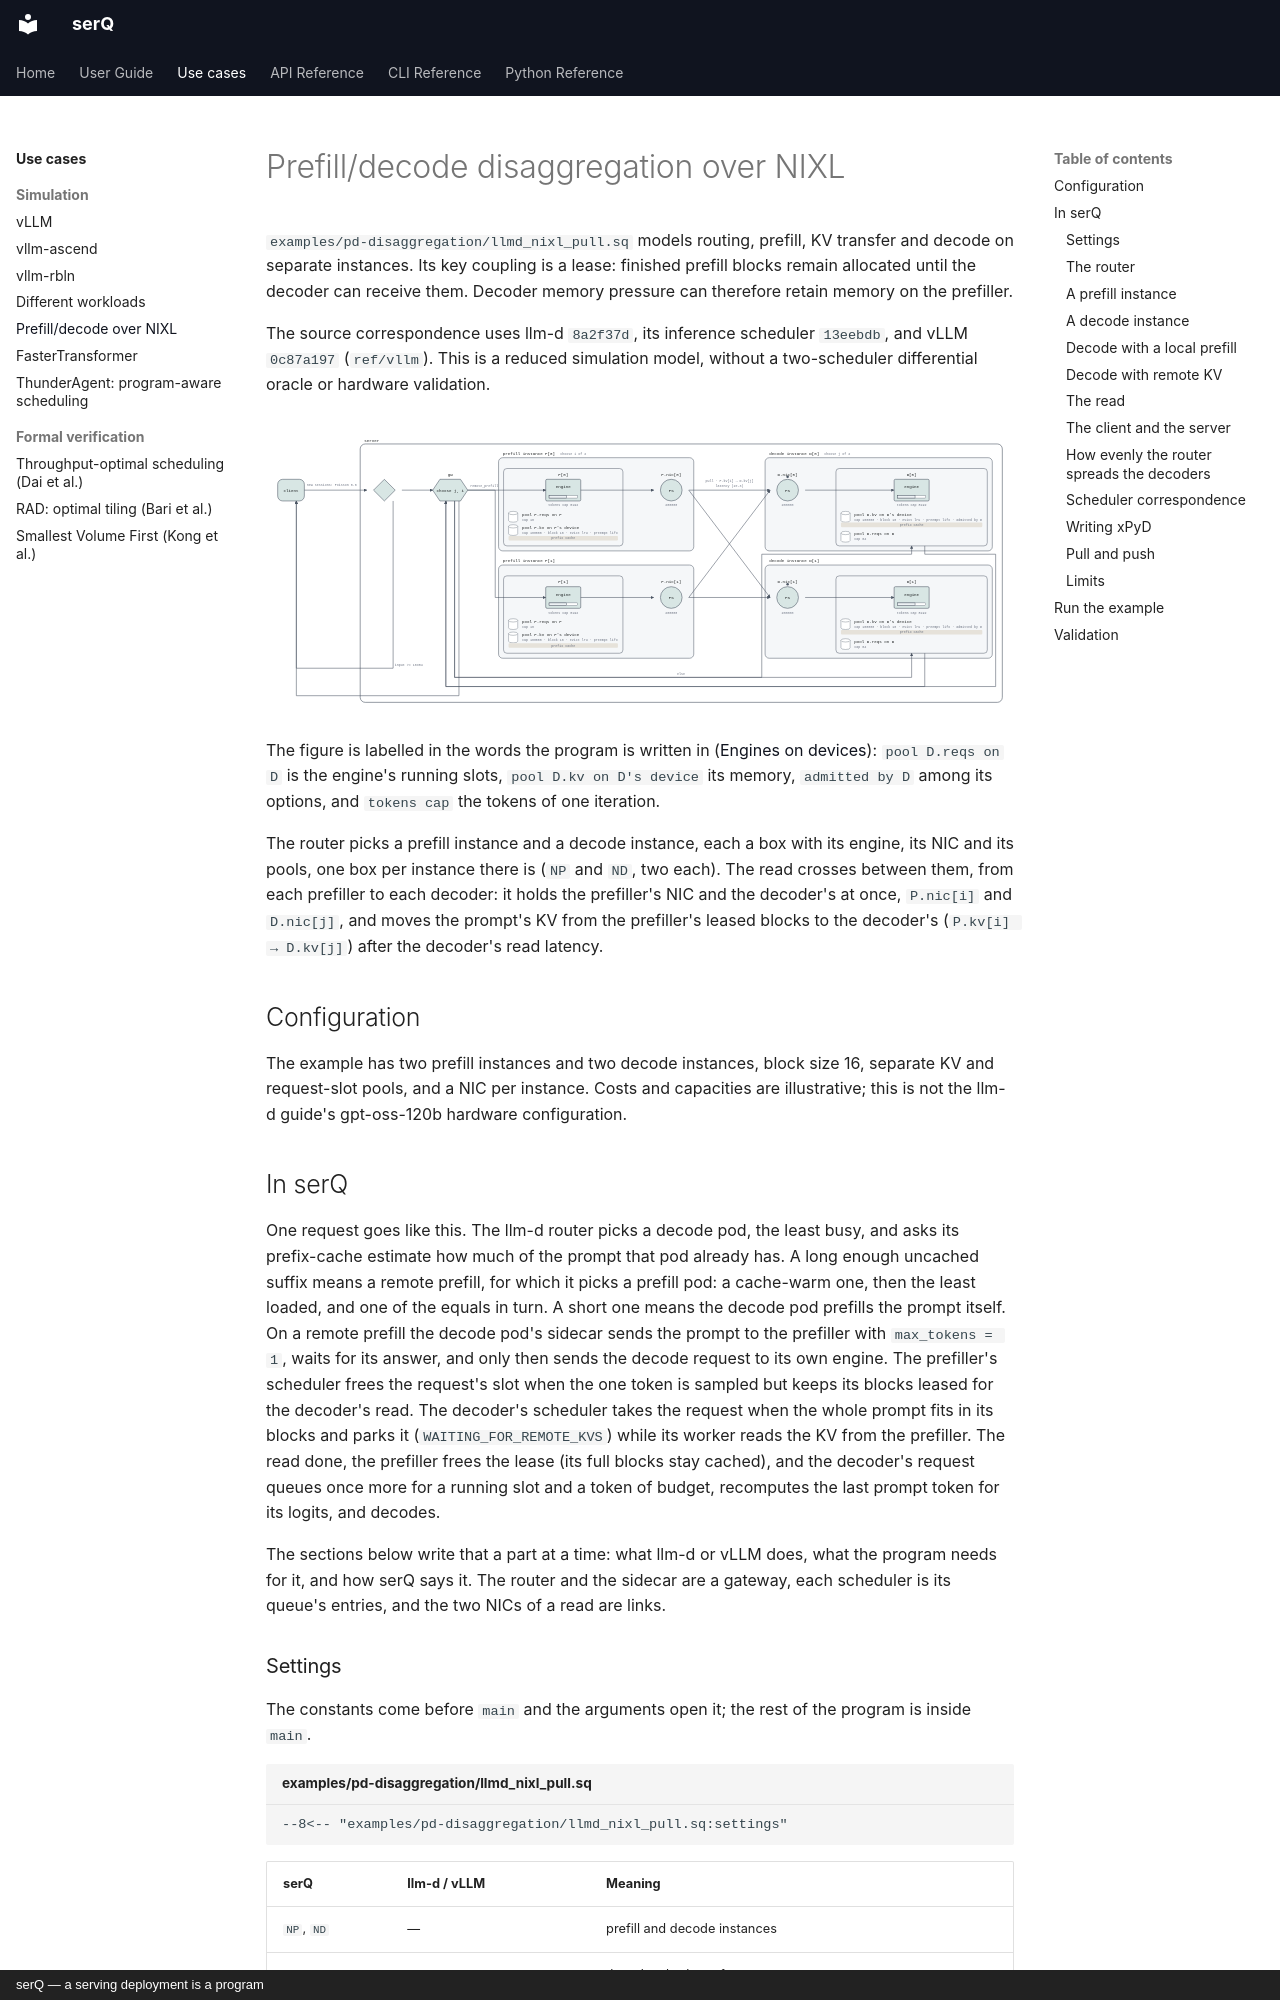

repository: servingQ/serQ · page: use-cases/pd/index.html · generator: mkdocs · copyright: serQ — a serving deployment is a program

# Prefill/decode disaggregation over NIXL

`examples/pd-disaggregation/llmd_nixl_pull.sq` models routing, prefill,
KV transfer and decode on separate instances. Its key coupling is a lease:
finished prefill blocks remain allocated until the decoder can receive them.
Decoder memory pressure can therefore retain memory on the prefiller.

The source correspondence uses llm-d `8a2f37d`, its inference scheduler
`13eebdb`, and vLLM `0c87a197` (`ref/vllm`). This is a reduced simulation
model, without a two-scheduler differential oracle or hardware validation.

![llm-d prefill/decode over NIXL as a queueing network](../assets/llmd_nixl_pull.deployment.svg)

The figure is labelled in the words the program is written in
([Engines on devices](../language.md#engines-on-devices)): `pool D.reqs on
D` is the engine's running slots, `pool D.kv on D's device` its memory,
`admitted by D` among its options, and `tokens cap` the tokens of one
iteration.

The router picks a prefill instance and a decode instance, each a box with
its engine, its NIC and its pools, one box per instance there is (`NP` and
`ND`, two each). The read crosses between them, from each prefiller to each
decoder: it holds the prefiller's NIC and the decoder's at once, `P.nic[i]`
and `D.nic[j]`, and moves the prompt's KV from the prefiller's leased
blocks to the decoder's (`P.kv[i] → D.kv[j]`) after the decoder's read
latency.

## Configuration

The example has two prefill instances and two decode instances, block size
16, separate KV and request-slot pools, and a NIC per instance. Costs and
capacities are illustrative; this is not the llm-d guide's gpt-oss-120b
hardware configuration.

## In serQ

One request goes like this. The llm-d router picks a decode pod, the least
busy, and asks its prefix-cache estimate how much of the prompt that pod
already has. A long enough uncached suffix means a remote prefill, for
which it picks a prefill pod: a cache-warm one, then the least loaded, and
one of the equals in turn. A short one means the decode pod prefills the
prompt itself. On a remote
prefill the decode pod's sidecar sends the prompt to the prefiller with
`max_tokens = 1`, waits for its answer, and only then sends the decode
request to its own engine. The prefiller's scheduler frees the request's
slot when the one token is sampled but keeps its blocks leased for the
decoder's read. The decoder's scheduler takes the request when the whole
prompt fits in its blocks and parks it (`WAITING_FOR_REMOTE_KVS`) while its
worker reads the KV from the prefiller. The read done, the prefiller frees
the lease (its full blocks stay cached), and the decoder's request queues
once more for a running slot and a token of budget, recomputes the last
prompt token for its logits, and decodes.

The sections below write that a part at a time: what llm-d or vLLM does,
what the program needs for it, and how serQ says it. The router and the
sidecar are a gateway, each scheduler is its queue's entries, and the two
NICs of a read are links.
